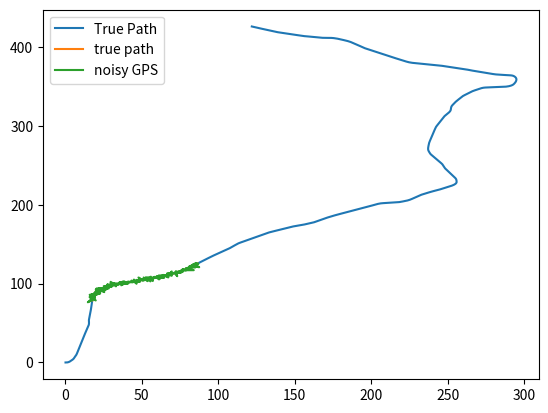
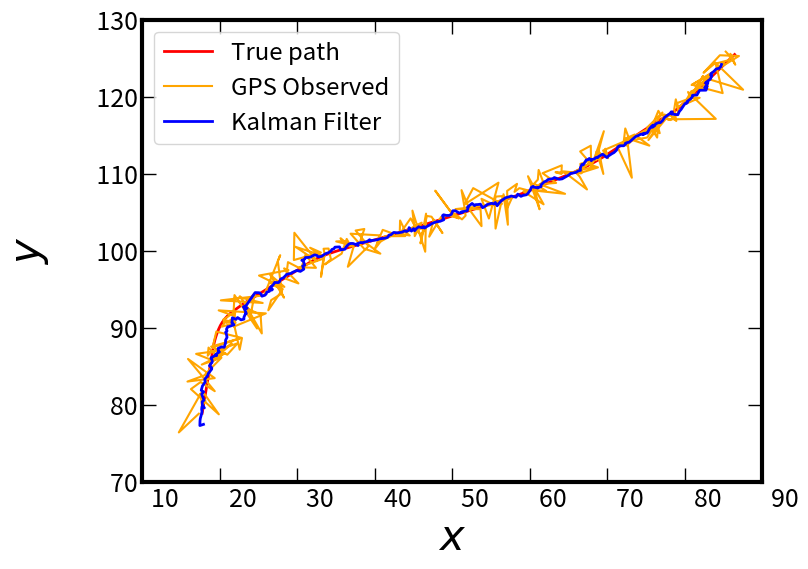
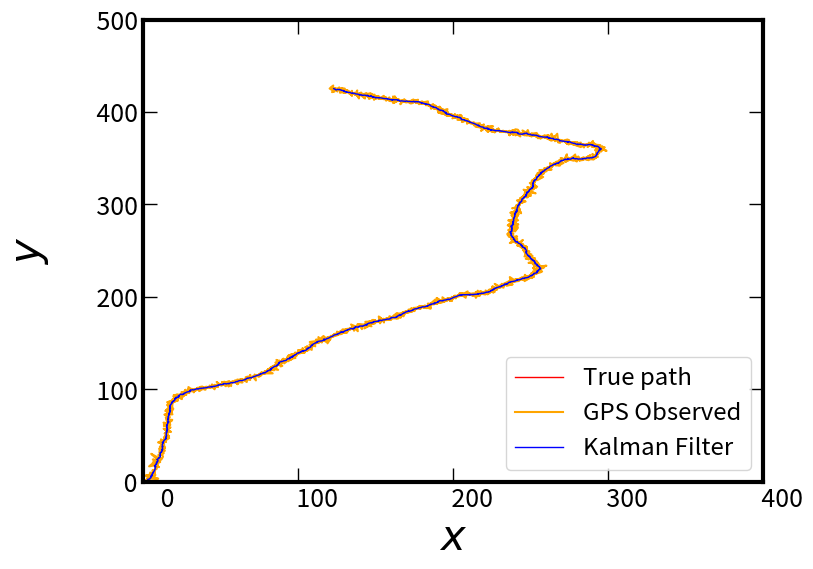

Source code (Python) for these figures, in order:
# [redacted]
#Statistic Computing
#Final HW 
#Problem 3


import numpy as np
import matplotlib.pyplot as plt
import scipy.stats

# For consistency, please use seed(21) in your reports in all computer languages.
np.random.seed(398042)

# This function defines the true path of the drone for N time steps.
def data_gen(N):
    def R3(theta):
        return [[np.cos(theta), -np.sin(theta), 0.],
                [np.sin(theta),  np.cos(theta), 0.],
                [0.,       0.,       1.]]

    def R2(theta):
        return [[np.cos(theta), -np.sin(theta)],
                [np.sin(theta),  np.cos(theta)]]

    def R3i(theta):
        return np.linalg.inv(R3(theta))

    J2 = np.eye(2)

    def J1(alphl, betl, alphr, betr, l):
        return [[np.sin(alphl + betl),   -np.cos(alphl + betl),   -l * np.cos(betl)],
                [np.sin(alphr + betr),   -np.cos(alphr + betr),   -l * np.cos(betr)]]

    j1 = J1(np.pi/2, 0, -np.pi/2, np.pi, 1)

    j1i = np.linalg.pinv(j1)

    x = 0
    y = 0
    theta = 0

    vl = np.random.randn() * 0.05 + 0.05
    vr = np.random.randn() * 0.05 + 0.05

    data = np.zeros((N, 5))

    for i in range(N):
        if (i+1) % 10 == 0:
            vl = vl + np.random.rand() * 0.2 - 0.05
            vr = vr + np.random.rand() * 0.2 - 0.05

        vl = max(-0.1, min(0.3, vl))
        vr = max(-0.1, min(0.3, vr))

        r = np.matmul(np.matmul(np.matmul(R3i(theta), j1i), J2), [vl, vr])
        #print r
        x = x + r[0]
        y = y - r[1]
        theta = theta + r[2]

        data[i, 0] = x
        data[i, 1] = y
        data[i, 2] = theta
        data[i, 3] = vl
        data[i, 4] = vr

    return data

N = 2500
T = data_gen(N)
plt.plot(T[:,0],T[:,1],label="True Path")
plt.legend()
plt.show()


#Get noisy GPS data G= T+N(0,4)
Gx = np.array([0.0]*2500)
Gy = np.array([0.0]*2500)

np.random.seed(333)
for i in range(0,N):
    r = scipy.stats.norm.rvs(loc=0,scale=np.sqrt(4));
    theta = np.random.rand(1)*2*np.pi
    Gx[i] = r*np.cos(theta)+T[i,0];
    Gy[i] = r*np.sin(theta)+T[i,1];

plt.plot(T[300:600,0],T[300:600,1],label="true path")    
plt.plot(Gx[300:600],Gy[300:600],label="noisy GPS")
plt.legend()
plt.show()


# Kalman filter example demo in Python

# A Python implementation of the example given in pages 11-15 of "An
# Introduction to the Kalman Filter" by Greg Welch and Gary Bishop,
# University of North Carolina at Chapel Hill, Department of Computer
# Science, TR 95-041,
# https://www.cs.unc.edu/~welch/media/pdf/kalman_intro.pdf


Q = 1e-5 # process variance
sz = (N,)
# allocate space for arrays
xhat=np.zeros(sz)      # a posteri estimate of x
xP=np.zeros(sz)         # a posteri error estimate
xhatminus=np.zeros(sz) # a priori estimate of x
xPminus=np.zeros(sz)    # a priori error estimate
xK=np.zeros(sz)         # gain or blending factor
yhat=np.zeros(sz)      # a posteri estimate of y
yP=np.zeros(sz)         # a posteri error estimate
yhatminus=np.zeros(sz) # a priori estimate of y
yPminus=np.zeros(sz)    # a priori error estimate
yK=np.zeros(sz)         # gain or blending factor

R = 0.02**2 # estimate of measurement variance, change to see effect

#intial guesses
xhat[0] = Gx[0]
xP[0] = 1.0
yhat[0] = Gy[0]
yP[0] = 1.0


for k in range(1,N):
    # time update for y
    yhatminus[k] = yhat[k-1]
    yPminus[k] = yP[k-1]+Q

    # measurement update for y
    yK[k] = yPminus[k]/( yPminus[k]+R )
    yhat[k] = yhatminus[k]+yK[k]*(Gy[k]-yhatminus[k])
    yP[k] = (1-yK[k])*yPminus[k]
    
    # time update for x
    xhatminus[k] = xhat[k-1]
    xPminus[k] = xP[k-1]+Q

    # measurement update for x
    xK[k] = xPminus[k]/( xPminus[k]+R )
    xhat[k] = xhatminus[k]+xK[k]*(Gx[k]-xhatminus[k])
    xP[k] = (1-xK[k])*xPminus[k]
    
#plot for 300-600 steps    
from matplotlib.ticker import MultipleLocator, FormatStrFormatter

xmajorLocator = MultipleLocator(10)
xmajorFormatter = FormatStrFormatter("%10d")
xminorLocator = MultipleLocator(5)
 
ymajorLocator = MultipleLocator(10)
ymajorFormatter = FormatStrFormatter("%10d")
yminorLocator = MultipleLocator(5)

fig,ax = plt.subplots(figsize=(8,6))
ax.plot(T[300:600,0],T[300:600,1],c='r',linewidth=2,label="True path")  
ax.plot(Gx[300:600],Gy[300:600],c='orange',label="GPS Observed")
ax.plot(xhat[300:600],yhat[300:600],c='b',linewidth=2,label="Kalman Filter")
ax.legend(fontsize='xx-large',loc='upper left')
plt.xlim(10,90)
plt.ylim(70,130)
plt.xlabel("$x$",size=30)
plt.ylabel("$y$",size=30)

for side in ax.spines.keys():
     ax.spines[side].set_linewidth(3)
        
ax.xaxis.set_major_locator(xmajorLocator)
ax.xaxis.set_major_formatter(xmajorFormatter)
#ax.xaxis.set_minor_locator(xminorLocator)

ax.yaxis.set_major_locator(ymajorLocator)
ax.yaxis.set_major_formatter(ymajorFormatter)
#ax.yaxis.set_minor_locator(yminorLocator)

ax.tick_params(which = 'both',direction='in',width=1,colors='black',#grid_color='r',grid_alpha=0.5,
               bottom = True,top=True,left=True,right=True)
ax.tick_params(which = 'major',direction='in',length=10,labelsize=18)
ax.tick_params(which = 'minor',direction='in',length=5)
plt.savefig("HW6P3_300steps.png",dpi=400)
plt.show()

#plot for 2500 steps
from matplotlib.ticker import MultipleLocator, FormatStrFormatter

xmajorLocator = MultipleLocator(100)
xmajorFormatter = FormatStrFormatter("%10d")
xminorLocator = MultipleLocator(50)
 
ymajorLocator = MultipleLocator(100)
ymajorFormatter = FormatStrFormatter("%10d")
yminorLocator = MultipleLocator(50)

fig,ax = plt.subplots(figsize=(8,6))
ax.plot(T[:,0],T[:,1],c='r',linewidth=1,label="True path")  
ax.plot(Gx,Gy,c='orange',label="GPS Observed")
ax.plot(xhat,yhat,c='b',linewidth=1,label="Kalman Filter")
ax.legend(fontsize='xx-large',loc='lower right')
plt.xlim(0,400)
plt.ylim(0,500)
plt.xlabel("$x$",size=30)
plt.ylabel("$y$",size=30)

for side in ax.spines.keys():
     ax.spines[side].set_linewidth(3)
        
ax.xaxis.set_major_locator(xmajorLocator)
ax.xaxis.set_major_formatter(xmajorFormatter)
#ax.xaxis.set_minor_locator(xminorLocator)

ax.yaxis.set_major_locator(ymajorLocator)
ax.yaxis.set_major_formatter(ymajorFormatter)
#ax.yaxis.set_minor_locator(yminorLocator)

ax.tick_params(which = 'both',direction='in',width=1,colors='black',#grid_color='r',grid_alpha=0.5,
               bottom = True,top=True,left=True,right=True)
ax.tick_params(which = 'major',direction='in',length=10,labelsize=18)
ax.tick_params(which = 'minor',direction='in',length=5)
plt.savefig("HW6P3_2500steps.png",dpi=400)
plt.show()
